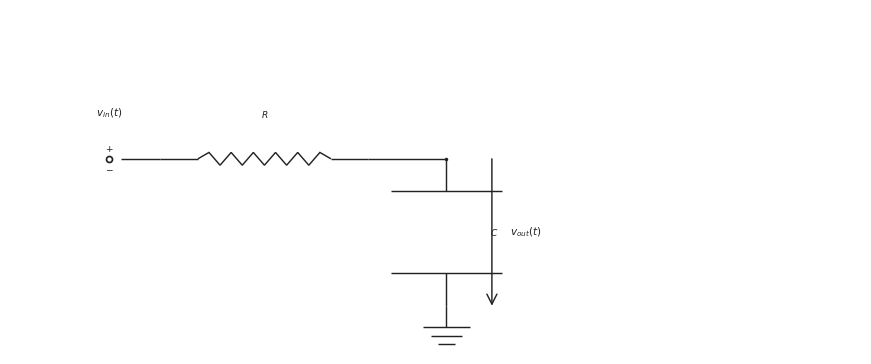

Reproduce this figure in Python. (Note: this script raises an exception after producing the figure.)

from __future__ import annotations

from pathlib import Path

import matplotlib.pyplot as plt
import numpy as np

CANONICAL_DPI = 300
BACKGROUND_COLOR = "white"
LINE_COLOR = "#222222"
LABEL_COLOR = "#222222"
NOTE_COLOR = "#555555"

def px_to_pt(px):
    return px * 72 / CANONICAL_DPI

WIRE_LW = px_to_pt(4.3)
COMPONENT_LW = px_to_pt(4.3)
NODE_SIZE = px_to_pt(10.5)
OPEN_SIZE = px_to_pt(18.0)
ENDPOINT_EDGE = px_to_pt(5.1)
LABEL_SIZE = px_to_pt(31.0)
SMALL_LABEL_SIZE = px_to_pt(27.0)
NOTE_SIZE = px_to_pt(29.0)
ARROW_MS = 18

OUTPUT_PATH = Path('/home/jake/Developer/MA/PIPELINE/Electrical-and-Computer-Engineering/2-Build-Lessons/4-Image-Generation/1-Outputs/Continuous-Time-Signal-Processing/10.3--rc-filters-Images/images/l005-s005-qg-q001-choice-b-q001-choice-b.png')
SCENE = {'layout': 'single', 'kind': 'low-pass', 'mirror': False, 'show_source_label': True, 'show_input_arrow': False, 'show_output_arrow': True, 'show_output_node_label': False, 'output_target': 'shunt', 'swap_labels': False, 'note_text': None, 'panel_title': None, 'source_text': '$v_{in}(t)$', 'output_text': '$v_{out}(t)$', 'show_component_labels': True, 'figsize': [8.6, 4.6]}

def save_figure(fig, path):
    path = Path(path)
    path.parent.mkdir(parents=True, exist_ok=True)
    fig.savefig(path, dpi=CANONICAL_DPI, bbox_inches="tight", facecolor=BACKGROUND_COLOR)
    plt.close(fig)

def make_figure(figsize):
    return plt.subplots(figsize=figsize, dpi=CANONICAL_DPI, facecolor=BACKGROUND_COLOR, constrained_layout=True)

def setup_panel(ax, xlim=(0.0, 12.0), ylim=(0.1, 4.95)):
    ax.set_xlim(*xlim)
    ax.set_ylim(*ylim)
    ax.set_aspect("equal", adjustable="box")
    ax.axis("off")

def mirror_x(x, mirror=False, width=12.0):
    return width - x if mirror else x

def draw_wire(ax, start, end, *, color=LINE_COLOR, lw=WIRE_LW, zorder=2):
    ax.plot([start[0], end[0]], [start[1], end[1]], color=color, linewidth=lw, solid_capstyle="butt", zorder=zorder)

def draw_node(ax, x, y, *, size=NODE_SIZE, color=LINE_COLOR, zorder=6):
    ax.plot(x, y, marker="o", markersize=size, markerfacecolor=color, markeredgecolor=color, markeredgewidth=0, linestyle="None", zorder=zorder)

def draw_open_node(ax, x, y, *, size=OPEN_SIZE, color=LINE_COLOR, zorder=6):
    ax.plot(x, y, marker="o", markersize=size, markerfacecolor="white", markeredgecolor=color, markeredgewidth=ENDPOINT_EDGE, linestyle="None", zorder=zorder)

def draw_source(ax, x, y, *, label=None, show_polarity=True):
    draw_open_node(ax, x, y)
    if show_polarity:
        ax.text(x, y + 0.14, r"$+$", fontsize=SMALL_LABEL_SIZE, ha="center", va="center", color=LABEL_COLOR, zorder=7)
        ax.text(x, y - 0.14, r"$-$", fontsize=SMALL_LABEL_SIZE, ha="center", va="center", color=LABEL_COLOR, zorder=7)
    if label is not None:
        ax.text(x, y + 0.55, label, fontsize=LABEL_SIZE, ha="center", va="bottom", color=LABEL_COLOR, zorder=7)

def draw_label(ax, x, y, text, *, size=LABEL_SIZE, ha="center", va="center", color=LABEL_COLOR, zorder=7):
    ax.text(x, y, text, fontsize=size, ha=ha, va=va, color=color, zorder=zorder)

def draw_arrow(ax, start, end, *, color=LINE_COLOR, lw=COMPONENT_LW, label=None, label_side="above", label_offset=0.20, zorder=5):
    ax.annotate(
        "",
        xy=end,
        xytext=start,
        arrowprops=dict(arrowstyle="->", color=color, lw=lw, mutation_scale=ARROW_MS, shrinkA=0, shrinkB=0),
        annotation_clip=False,
        zorder=zorder,
    )
    if label is not None:
        midx = (start[0] + end[0]) / 2.0
        midy = (start[1] + end[1]) / 2.0
        if label_side == "above":
            draw_label(ax, midx, midy + label_offset, label, size=LABEL_SIZE, ha="center", va="bottom", color=LABEL_COLOR)
        elif label_side == "below":
            draw_label(ax, midx, midy - label_offset, label, size=LABEL_SIZE, ha="center", va="top", color=LABEL_COLOR)
        elif label_side == "left":
            draw_label(ax, midx - label_offset, midy, label, size=LABEL_SIZE, ha="right", va="center", color=LABEL_COLOR)
        else:
            draw_label(ax, midx + label_offset, midy, label, size=LABEL_SIZE, ha="left", va="center", color=LABEL_COLOR)

def _frame(start, end):
    p0 = np.asarray(start, dtype=float)
    p1 = np.asarray(end, dtype=float)
    delta = p1 - p0
    length = float(np.hypot(delta[0], delta[1]))
    if length <= 0:
        raise ValueError("start and end must differ")
    unit = delta / length
    perp = np.array([-unit[1], unit[0]])
    return p0, p1, unit, perp, length

def draw_resistor(ax, start, end, *, lead_fraction=0.18, zigzags=6, color=LINE_COLOR, lw=COMPONENT_LW, zorder=3):
    p0, p1, unit, perp, length = _frame(start, end)
    if zigzags < 1:
        draw_wire(ax, p0, p1, color=color, lw=lw, zorder=zorder)
        return
    lead = min(lead_fraction * length, 0.35 * length)
    body_length = length - 2 * lead
    if body_length <= 0:
        draw_wire(ax, p0, p1, color=color, lw=lw, zorder=zorder)
        return
    draw_wire(ax, p0, p0 + lead * unit, color=color, lw=lw, zorder=zorder)
    draw_wire(ax, p1 - lead * unit, p1, color=color, lw=lw, zorder=zorder)
    body_points = 2 * zigzags + 1
    s = np.linspace(0.0, body_length, body_points)
    offsets = np.zeros(body_points)
    if body_points > 2:
        offsets[1:-1] = min(px_to_pt(7.5) / 20.0, 0.24 * body_length) * np.where(np.arange(1, body_points - 1) % 2 == 1, 1.0, -1.0)
    pts = p0 + lead * unit + s[:, None] * unit + offsets[:, None] * perp
    ax.plot(pts[:, 0], pts[:, 1], color=color, linewidth=lw, solid_capstyle="butt", solid_joinstyle="miter", zorder=zorder)

def draw_capacitor(ax, start, end, *, lead_fraction=0.22, plate_span=None, color=LINE_COLOR, lw=COMPONENT_LW, zorder=3):
    p0, p1, unit, perp, length = _frame(start, end)
    lead = min(lead_fraction * length, 0.38 * length)
    if 2 * lead >= length:
        draw_wire(ax, p0, p1, color=color, lw=lw, zorder=zorder)
        return
    if plate_span is None:
        plate_span = 0.75 * length
    half_span = 0.5 * min(plate_span, 0.75 * length)
    left_center = p0 + lead * unit
    right_center = p1 - lead * unit
    draw_wire(ax, p0, left_center, color=color, lw=lw, zorder=zorder)
    draw_wire(ax, right_center, p1, color=color, lw=lw, zorder=zorder)
    for center in (left_center, right_center):
        a = center - half_span * perp
        b = center + half_span * perp
        ax.plot([a[0], b[0]], [a[1], b[1]], color=color, linewidth=lw, solid_capstyle="butt", zorder=zorder + 1)

def draw_ground(ax, x, y, *, color=LINE_COLOR, lw=COMPONENT_LW, zorder=2):
    stem = 0.30
    width = 0.66
    step = 0.12
    base_y = y - stem
    draw_wire(ax, (x, y), (x, base_y), color=color, lw=lw, zorder=zorder)
    for idx, frac in enumerate((1.0, 0.68, 0.36)):
        yy = base_y - idx * step
        half = 0.5 * width * frac
        ax.plot([x - half, x + half], [yy, yy], color=color, linewidth=lw, solid_capstyle="butt", zorder=zorder)

def draw_horizontal_arrow(ax, x0, x1, y, *, label=None, label_side="above", color=LINE_COLOR, lw=COMPONENT_LW, zorder=5):
    draw_arrow(ax, (x0, y), (x1, y), color=color, lw=lw, label=label, label_side=label_side, label_offset=0.18, zorder=zorder)

def draw_vertical_arrow(ax, x, y0, y1, *, label=None, label_side="right", color=LINE_COLOR, lw=COMPONENT_LW, zorder=5):
    draw_arrow(ax, (x, y0), (x, y1), color=color, lw=lw, label=label, label_side=label_side, label_offset=0.26, zorder=zorder)

def draw_filter(ax, scene):
    kind = scene["kind"]
    mirror = scene.get("mirror", False)
    source_text = scene.get("source_text", r"$v_{in}(t)$")
    output_text = scene.get("output_text", r"$v_{out}(t)$")
    if scene.get("swap_labels", False):
        source_text, output_text = output_text, source_text

    show_source_label = scene.get("show_source_label", True)
    show_input_arrow = scene.get("show_input_arrow", False)
    show_output_arrow = scene.get("show_output_arrow", False)
    show_output_node_label = scene.get("show_output_node_label", False)
    show_component_labels = scene.get("show_component_labels", True)
    output_target = scene.get("output_target", "shunt")
    note_text = scene.get("note_text")
    panel_title = scene.get("panel_title")

    WIDTH = 12.0
    Y_MAIN = 2.85
    Y_GND = 0.78
    X_SOURCE = 1.40
    X_IN = 2.12
    X_SERIES_A = 2.58
    X_SERIES_B = 5.05
    X_NODE = 6.15
    X_NOTE = 8.15

    if panel_title:
        draw_label(ax, WIDTH / 2.0, 4.60, panel_title, size=SMALL_LABEL_SIZE, ha="center", va="bottom", color=LABEL_COLOR)
    if note_text:
        draw_label(ax, X_NOTE, 4.20, note_text, size=NOTE_SIZE, ha="left", va="top", color=NOTE_COLOR)

    mx = lambda value: mirror_x(value, mirror=mirror, width=WIDTH)
    src_x = mx(X_SOURCE)
    in_x = mx(X_IN)
    series_a = mx(X_SERIES_A)
    series_b = mx(X_SERIES_B)
    node_x = mx(X_NODE)

    draw_source(ax, src_x, Y_MAIN, label=source_text if show_source_label else None)
    draw_wire(ax, (src_x + (-0.16 if mirror else 0.16), Y_MAIN), (in_x, Y_MAIN))

    if kind == "high-pass":
        draw_capacitor(ax, (in_x, Y_MAIN), (series_b, Y_MAIN) if not mirror else (series_a, Y_MAIN))
        draw_wire(ax, ((series_b if not mirror else series_a), Y_MAIN), (node_x, Y_MAIN))
        draw_resistor(ax, (node_x, Y_MAIN), (node_x, Y_GND))
        if show_component_labels:
            draw_label(ax, (in_x + (series_b if not mirror else series_a)) / 2.0, Y_MAIN + 0.55, r"$C$", size=SMALL_LABEL_SIZE, ha="center", va="bottom")
            draw_label(ax, node_x + (-0.62 if mirror else 0.62), (Y_MAIN + Y_GND) / 2.0, r"$R$", size=SMALL_LABEL_SIZE, ha="right" if mirror else "left", va="center")
    else:
        draw_resistor(ax, (in_x, Y_MAIN), (series_b, Y_MAIN) if not mirror else (series_a, Y_MAIN))
        draw_wire(ax, ((series_b if not mirror else series_a), Y_MAIN), (node_x, Y_MAIN))
        draw_capacitor(ax, (node_x, Y_MAIN), (node_x, Y_GND))
        if show_component_labels:
            draw_label(ax, (in_x + (series_b if not mirror else series_a)) / 2.0, Y_MAIN + 0.55, r"$R$", size=SMALL_LABEL_SIZE, ha="center", va="bottom")
            draw_label(ax, node_x + (-0.62 if mirror else 0.62), (Y_MAIN + Y_GND) / 2.0, r"$C$", size=SMALL_LABEL_SIZE, ha="right" if mirror else "left", va="center")

    draw_node(ax, node_x, Y_MAIN)
    draw_ground(ax, node_x, Y_GND)

    if show_input_arrow:
        arrow_start = src_x + (-0.55 if mirror else 0.55)
        arrow_end = in_x + (0.06 if mirror else -0.06)
        draw_horizontal_arrow(ax, arrow_start, arrow_end, Y_MAIN + 0.46, label=source_text, label_side="above")
    if show_output_arrow:
        if output_target == "series":
            arrow_start = series_a
            arrow_end = series_b
            arrow_y = Y_MAIN + 0.46
            draw_horizontal_arrow(ax, arrow_start, arrow_end, arrow_y, label=output_text, label_side="above")
        else:
            arrow_x = node_x + (-0.64 if mirror else 0.64)
            draw_vertical_arrow(ax, arrow_x, Y_MAIN, Y_GND, label=output_text, label_side="left" if mirror else "right")
    elif show_output_node_label:
        draw_label(ax, node_x, Y_MAIN + 0.55, output_text, size=LABEL_SIZE, ha="center", va="bottom", color=LABEL_COLOR)

def draw_comparison(fig, panels):
    axes = [fig.add_subplot(1, 2, idx + 1) for idx in range(2)]
    for ax, scene in zip(axes, panels):
        setup_panel(ax)
        draw_filter(ax, scene)
    return axes

def render_scene(scene):
    if scene["layout"] == "comparison":
        fig = plt.figure(figsize=tuple(scene.get("figsize", (12.5, 4.8))), dpi=CANONICAL_DPI, facecolor=BACKGROUND_COLOR, constrained_layout=True)
        draw_comparison(fig, scene["panels"])
    else:
        fig, ax = make_figure(tuple(scene.get("figsize", (8.6, 4.6))))
        setup_panel(ax)
        draw_filter(ax, scene)
    save_figure(fig, OUTPUT_PATH)

def main():
    render_scene(SCENE)

if __name__ == "__main__":
    main()
